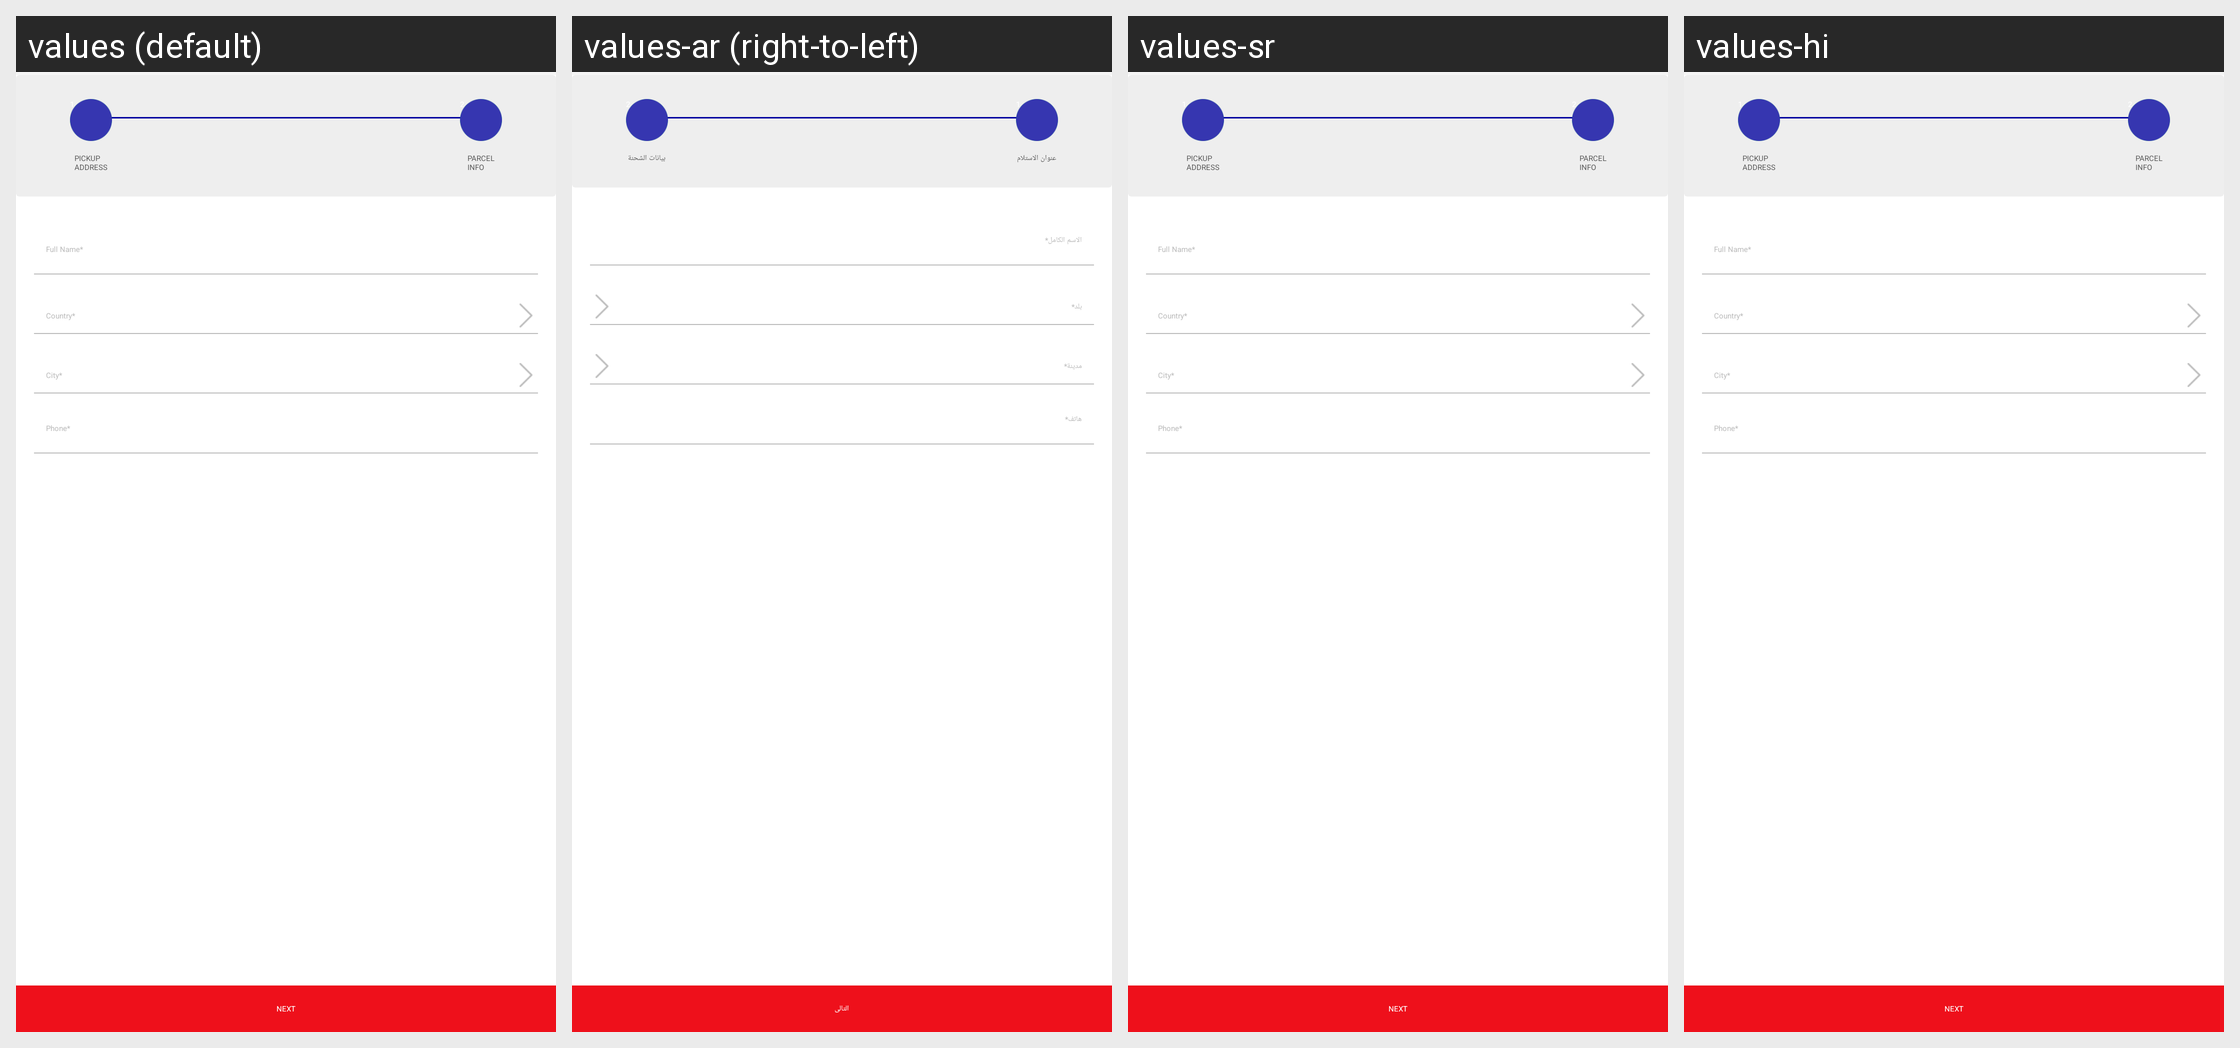

Translations of the strings shown on this Android screen, per locale in the grid:
Android screen res/layout/activity_import_step1.xml rendered under 4 locales, left to right: values (default), values-ar (right-to-left), values-sr, values-hi. Device: Nexus 5 (rendered at 1080×1920; each locale shown at half size, 540×960, under a caption strip naming it); theme AppTheme.
Other locales in the repository, not shown: values-af, values-az, values-be, values-bn, values-bs, values-cs, values-da, values-de, values-el, values-en-rGB, values-es, values-es-rUS, values-et, values-eu, values-fa, values-fi, values-fr, values-gl, values-gu, values-hr, values-hu, values-hy, values-in, values-is, values-it, values-iw, values-ja, values-ka, values-kk, values-km, values-kn, values-ko, values-ky, values-lo, values-mk, values-ml, values-mn, values-mr, values-ms, values-my, values-nb, values-ne, values-nl, values-pa, values-pl, values-pt, values-pt-rPT, values-ro, values-ru, values-si, values-sk, values-sq, values-sv, values-ta, values-te, values-th, values-tl, values-tr, values-ur, values-uz, values-vi, values-zh-rCN, values-zh-rHK, values-zh-rTW.
Strings drawn on this screen, with the default value and each locale's value (text and hints the layout hard-codes, and strings that could not be matched under every locale, appear in the picture but are not listed):

country_star
  values: Country*
  values-ar: بلد*
  values-sr: Country*  [not translated; the default value is used]
  values-hi: Country*  [not translated; the default value is used]

city_star
  values: City*
  values-ar: مدينة*
  values-sr: City*  [not translated; the default value is used]
  values-hi: City*  [not translated; the default value is used]

next
  values: Next
  values-ar: التالى
  values-sr: Next  [not translated; the default value is used]
  values-hi: Next  [not translated; the default value is used]

pickup_address
  values: PICKUP
      ADDRESS
  values-ar: عنوان الاستلام
  values-sr: PICKUP
      ADDRESS  [not translated; the default value is used]
  values-hi: PICKUP
      ADDRESS  [not translated; the default value is used]

parcel_info
  values: PARCEL
      INFO
  values-ar: بيانات الشحنة
  values-sr: PARCEL
      INFO  [not translated; the default value is used]
  values-hi: PARCEL
      INFO  [not translated; the default value is used]
